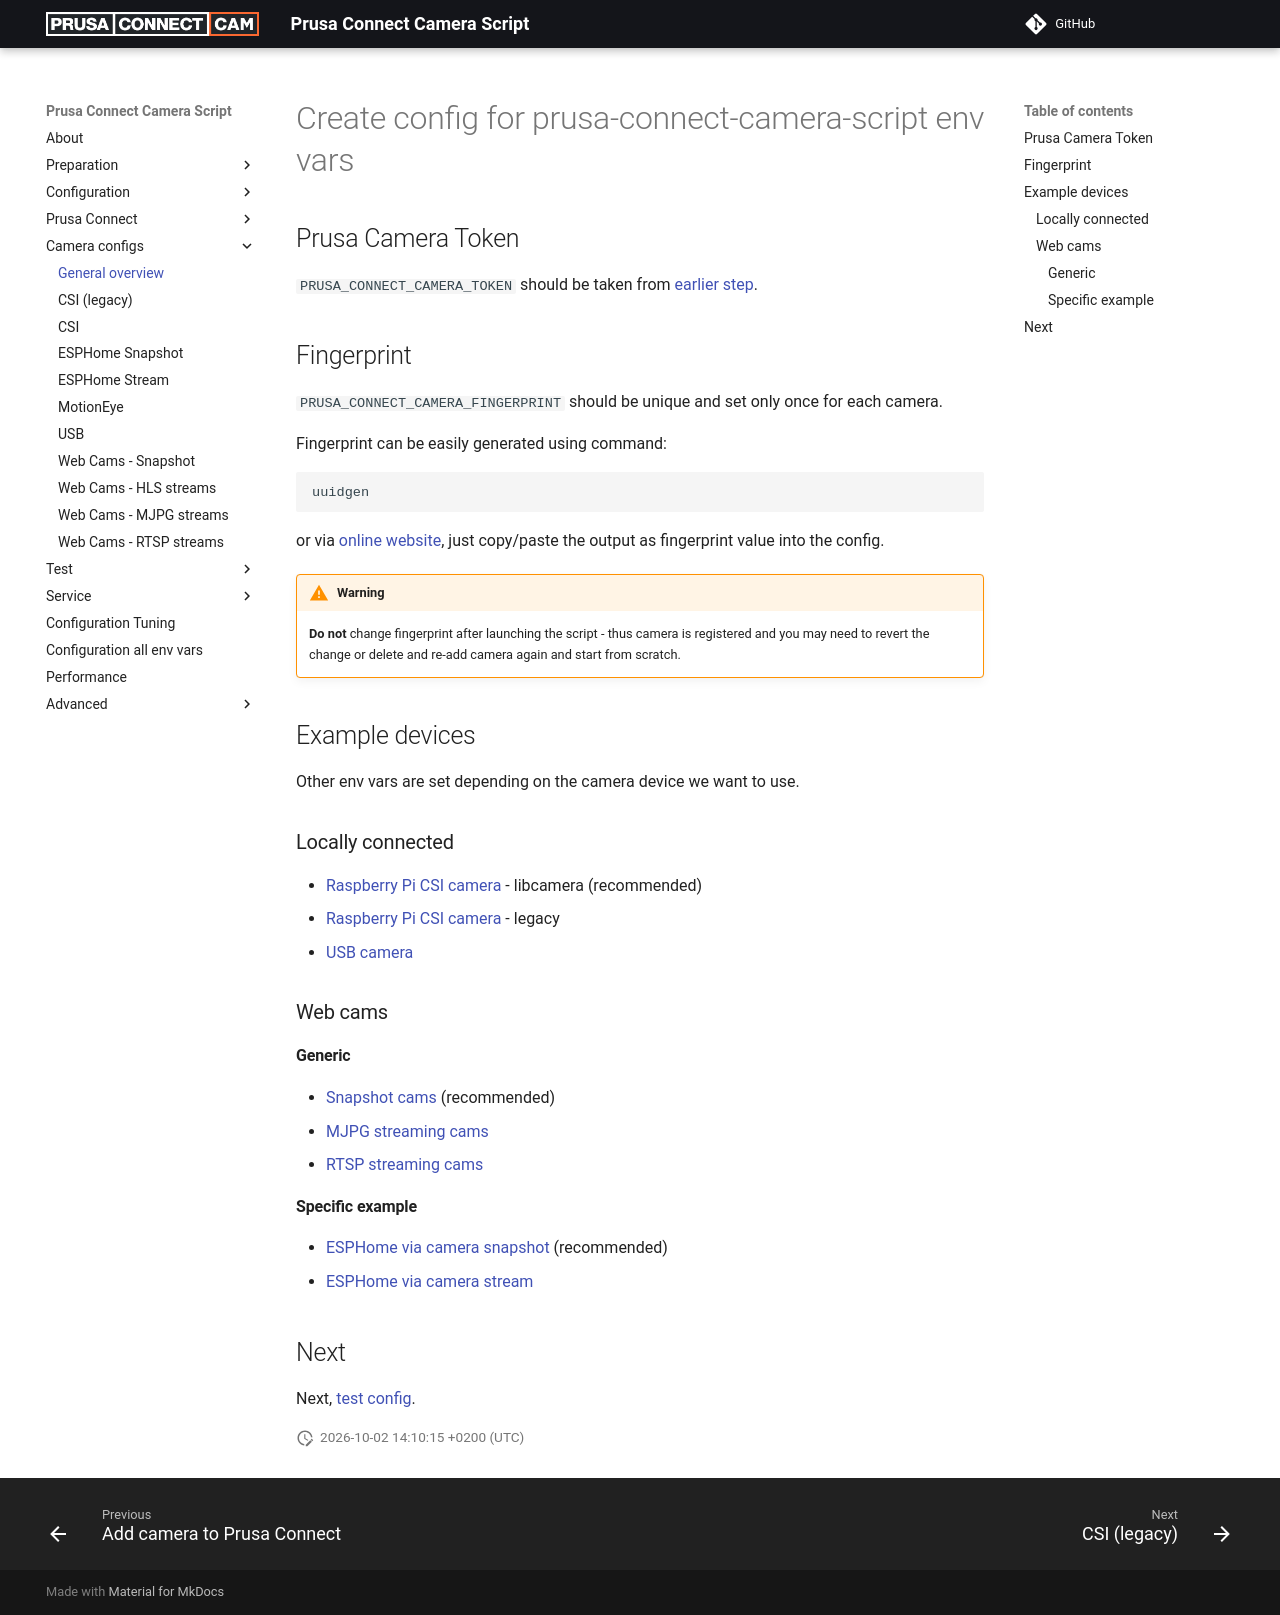

repository: nvtkaszpir/prusa-connect-camera-script · page: config.for.camera/index.html · generator: mkdocs

# Create config for prusa-connect-camera-script env vars

## Prusa Camera Token

`PRUSA_CONNECT_CAMERA_TOKEN` should be taken from [earlier step](./prusa.connect.md).

## Fingerprint

`PRUSA_CONNECT_CAMERA_FINGERPRINT` should be unique and set only once for each camera.

Fingerprint can be easily generated using command:

```shell
uuidgen
```

or via [online website](https://www.uuidgenerator.net/version4),
just copy/paste the output as fingerprint value into the config.

<!-- markdownlint-disable code_block_style -->
!!! warning

    **Do not** change fingerprint after launching the script - thus camera is registered
    and you may need to revert the change or delete and re-add camera again and start
    from scratch.
<!-- markdownlint-enable code_block_style -->

## Example devices

Other env vars are set depending on the camera device we want to use.

### Locally connected

- [Raspberry Pi CSI camera](./config.for.camera.csi.libcamera.md) - libcamera (recommended)
- [Raspberry Pi CSI camera](./config.for.camera.csi.legacy.md) - legacy
- [USB camera](./config.for.camera.usb.md)

### Web cams

#### Generic

- [Snapshot cams](./config.for.camera.snapshot.md) (recommended)
- [MJPG streaming cams](./config.for.camera.mjpg.md)
- [RTSP streaming cams](./config.for.camera.rtsp.md)

#### Specific example

- [ESPHome via camera snapshot](./config.for.camera.esphome.snapshot.md) (recommended)
- [ESPHome via camera stream](./config.for.camera.esphome.stream.md)

## Next

Next, [test config](./test.config.md).
